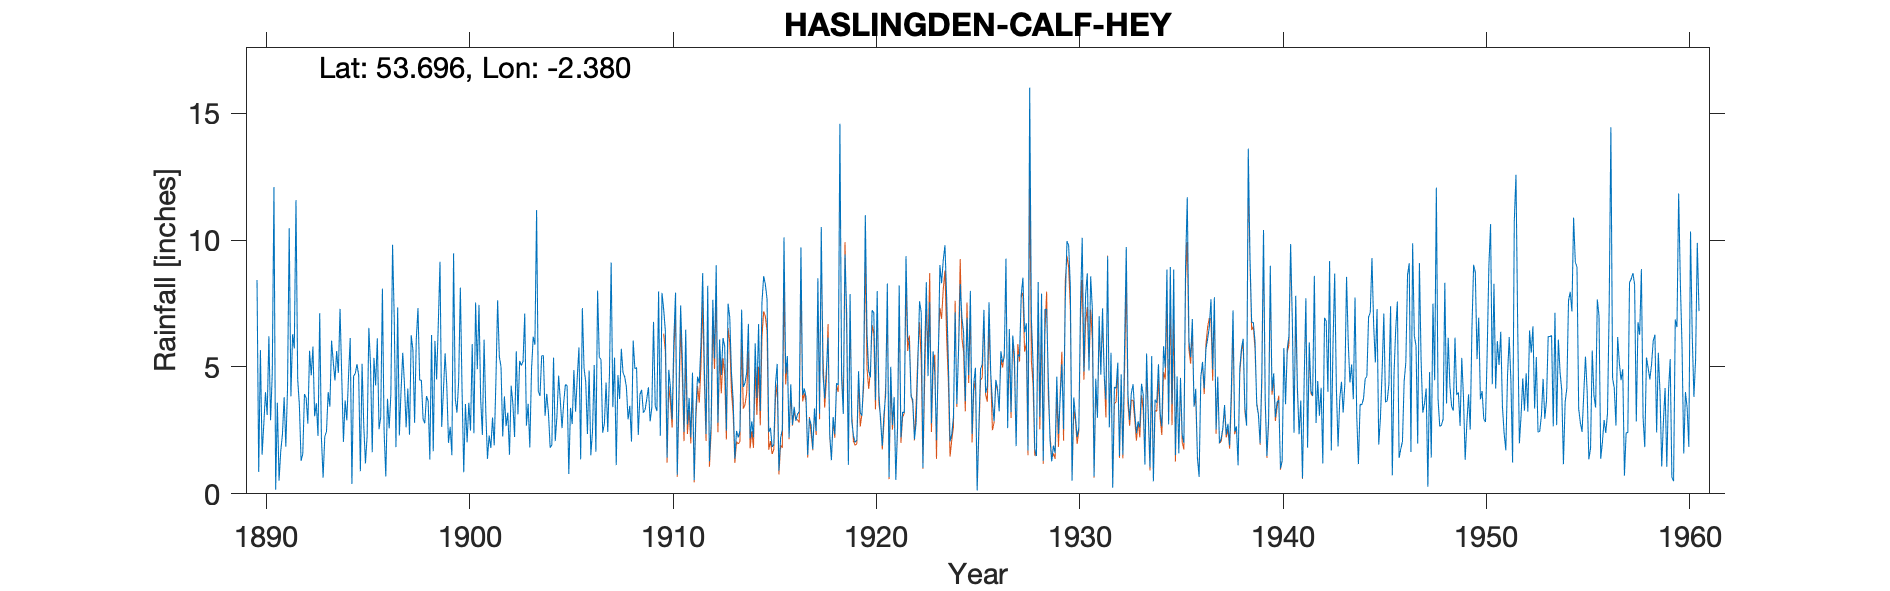

The data file committed next to this chart (first rows):
HASLINGDEN (CALF HEY) NO.1, , , , , , , , , , , , , , , , , , , , , , , 
Grid ref, SD750222, Long, -2.38, Lat, 53.7, Elevation, 800, ft, , , , , , , , , , , , , , , 
Station no, 2918, , , , , , , , , , , , , , , , , , , , , , 
, 1890, 1891, 1892, 1893, 1894, 1895, 1896, 1897, 1898, 1899, 1900, 1901, 1902, 1903, 1904, 1905, 1906, 1907, 1908, 1909, 1910, 1911, 1912
January, 8.43, 3.59, 4.52, 2.28, 4.77, 4.67, 2.55, 2.3, 4.48, 9.15, 8.13, 3.72, 5.01, 5.06, 5.44, 2.59, 7.32, 2.41, 4.78, 3.2, 7.27, 2.44, 5.02
February, 0.86, 0.52, 3.49, 7.12, 7.29, 0.89, 3.02, 4.05, 4.48, 2.64, 4.12, 2.32, 2.26, 5.22, 5.45, 3.6, 4.95, 2.76, 4.61, 3.3, 6.39, 6.47, 2.36
March, 5.67, 1.68, 1.3, 2.22, 4.62, 5.13, 8.09, 5.56, 2.95, 4.05, 0.85, 6.08, 3.84, 7.11, 3.08, 4.31, 4.41, 4.39, 4.21, 3.73, 1.43, 2.74, 8.2
April, 1.54, 2.34, 1.57, 0.64, 2.05, 2.69, 2.46, 4.34, 2.78, 5.54, 3.54, 3.27, 2.67, 2.69, 3.94, 4.27, 2.36, 2.44, 2.94, 4.2, 4.89, 3.78, 1.29
May, 2.75, 3.81, 3.93, 2.26, 3.68, 1.2, 0.69, 2.62, 3.85, 4.26, 2.03, 1.38, 3.2, 3.55, 3.17, 0.78, 4.86, 4.74, 3.47, 2.86, 4.17, 2.23, 2.79
June, 4.01, 1.86, 3.78, 2.46, 2.9, 2.3, 3.75, 4.15, 3.66, 2.01, 3.59, 2.3, 1.54, 1.83, 1.82, 3.39, 1.52, 9.12, 2.06, 3.4, 2.93, 4.78, 7.65
July, 3.11, 4.14, 2.77, 4.01, 4.63, 6.54, 2.58, 2.33, 1.35, 2.64, 2.49, 1.81, 4.26, 4.9, 1.93, 2.75, 2.47, 3.42, 6.04, 6.78, 6.1, 0.54, 5.33
August, 6.21, 10.47, 5.64, 3.44, 6.14, 5.06, 3.94, 6.25, 6.26, 1.52, 5.9, 3.01, 3.55, 6.19, 5.37, 4.88, 5.08, 5.37, 4.93, 3.48, 7.93, 3.3, 9.01
September, 2.9, 3.84, 4.67, 6.04, 0.39, 1.64, 9.82, 5.67, 1.68, 9.48, 2.39, 1.91, 2.24, 5.88, 2.08, 3.24, 1.66, 1.13, 4.98, 3.26, 0.75, 4.62, 2.8
October, 4.75, 6.29, 5.8, 5.19, 4.64, 5.36, 6.86, 2.8, 6.03, 3.76, 7.54, 4.49, 5.62, 11.19, 3.05, 4.6, 8.01, 4.68, 2.32, 7.98, 3.99, 4.36, 6.09
November, 12.09, 5.73, 3.06, 4.47, 4.75, 4.27, 1.84, 6.1, 4.51, 3.2, 4.91, 7.63, 3.13, 4.05, 4.66, 5.77, 5.38, 3.74, 3.92, 2.29, 7.43, 5.93, 4.68
December, 0.16, 11.58, 3.57, 5.63, 5.11, 6.13, 7.35, 7.32, 6.73, 4.44, 7.45, 5.41, 5.24, 3.86, 3.67, 1.36, 5.3, 5.72, 4.1, 7.92, 5.33, 8.7, 6.14
Total, 52.48, 55.85, 44.1, 45.76, 50.97, 45.88, 52.95, 53.49, 48.76, 52.69, 52.94, 43.33, 42.56, 61.53, 43.66, 41.54, 53.32, 49.92, 48.36, 52.4, 58.61, 49.89, 61.36
NOT USED: TYRain_1900-1909_19_pt1-page-0…, , , , , , , , , , , , , , , , , , , , , , , 
